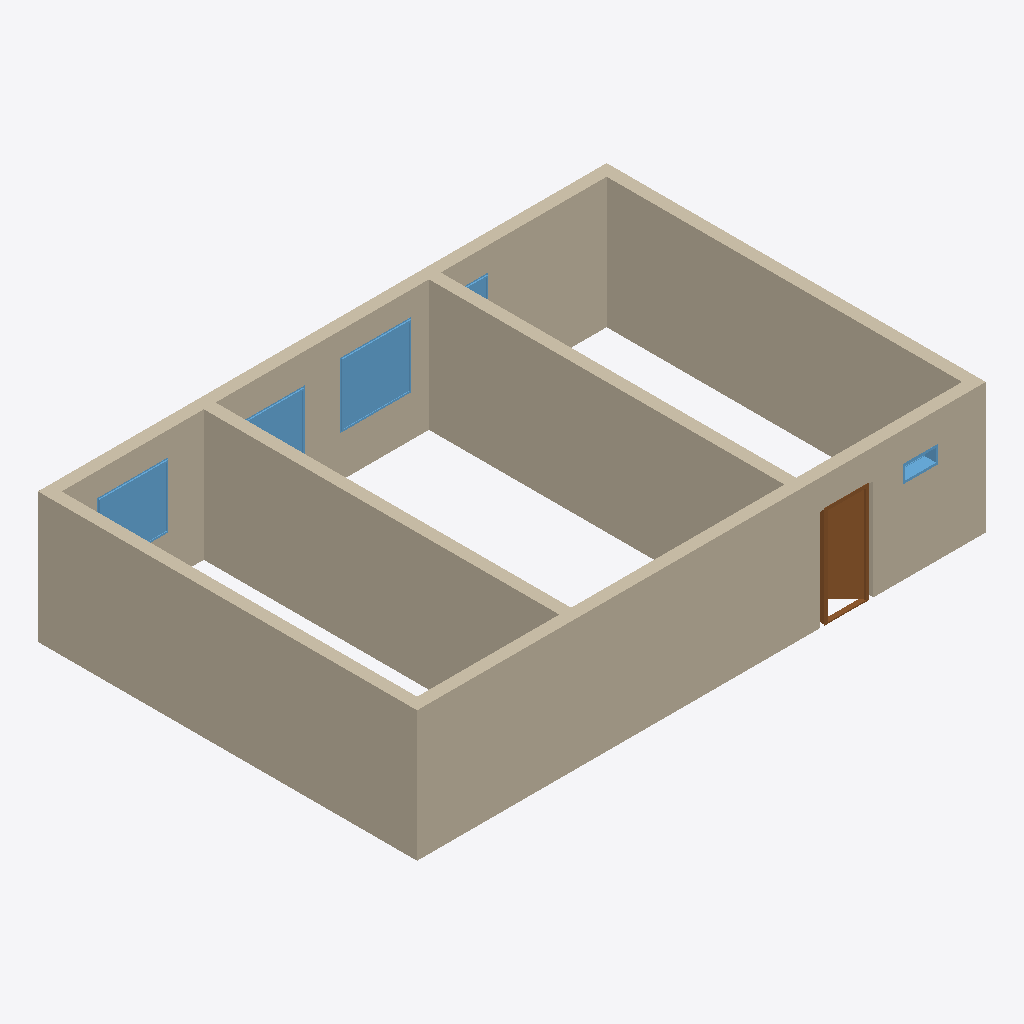
Isometric view of an IFC building model (IFC-SPF (STEP), schema IFC4, length unit metre), seen from the south-west, elements coloured by IFC class: 6 walls (beige), 5 windows (light blue), 1 door (brown).
Extent 12.0 m × 8.0 m × 2.8 m (x, y, z). Storeys (1): Ground floor at 0.00 m. Elements (12): 6 IfcWall, 5 IfcWindow, 1 IfcDoor.

HEADER;
FILE_DESCRIPTION(('ViewDefinition[DesignTransferView]'),'2;1');
FILE_NAME('/dev/null','2026-08-06T06:05:29+02:00',(''),(''),'IfcOpenShell 0.8.5','IfcOpenShell 0.8.5','Nobody');
FILE_SCHEMA(('IFC4'));
ENDSEC;
DATA;
#1=IFCPROJECT('2ZiSfwzAj4Bhz5COYhzylA',$,'My house',$,$,$,$,(#10,#15),#5);
#19=IFCSITE('27CDkQL7L4K9GHhnqeLVwn',$,'Site',$,$,#27,$,$,$,$,$,$,$,$);
#20=IFCBUILDING('1UJ_pC37j9fPTvsfjJRxNw',$,'My house',$,$,#32,$,$,$,$,$,$);
#33=IFCBUILDINGSTOREY('2L8LU3v39F3vaRcrQvSvHf',$,'Ground floor',$,$,#39,$,$,$,0.0);
#50=IFCWALL('091RLH6mn5OepTY63sxce9',$,'Wall 1',$,$,#61,#72,$,$);
#124=IFCWALL('0RHRapnfr5m9FDai15gByP',$,'Wall 4',$,$,#133,#144,$,$);
#76=IFCWALL('1kRFDNjSH5Mf8dzJ$QTWVo',$,'Wall 2',$,$,#85,#96,$,$);
#172=IFCWALL('16kr0T_dL5PhnlevwuP$JN',$,'Wall 6',$,$,#181,#192,$,$);
#148=IFCWALL('1IR3MtLyDB6eUmo_Ubbwuf',$,'Wall 5',$,$,#157,#168,$,$);
#100=IFCWALL('0ZVBxKENb6TvrE1_ywO4ce',$,'Wall 3',$,$,#109,#120,$,$);
#430=IFCDOOR('2PzIzppW11_94tFmQh8XgR',$,'Door 1',$,$,#534,#431,$,2.125,0.9,.DOOR.,.SINGLE_SWING_RIGHT.,$);
#738=IFCWINDOW('2b_tD2zAP61xE0XhmKOGK6',$,'Window 3',$,$,#805,#782,$,1.375,1.5,.WINDOW.,.SINGLE_PANEL.,$);
#910=IFCWINDOW('2QHo3meybDK8nkRmFMRA$N',$,'Window 5',$,$,#977,#954,$,1.375,1.5,.WINDOW.,.SINGLE_PANEL.,$);
#824=IFCWINDOW('30Bx2E3lvBy8k_ZfQFiKFj',$,'Window 4',$,$,#891,#868,$,2.125,1.5,.WINDOW.,.SINGLE_PANEL.,$);
#566=IFCWINDOW('0KvY2HYEb8uv4MPC_WC3Wq',$,'Window 1',$,$,#633,#610,$,0.375,0.75,.WINDOW.,.SINGLE_PANEL.,$);
#652=IFCWINDOW('1ZpvQQJq19ZAArrw87vnew',$,'Window 2',$,$,#719,#696,$,1.375,0.5,.WINDOW.,.SINGLE_PANEL.,$);
ENDSEC;
